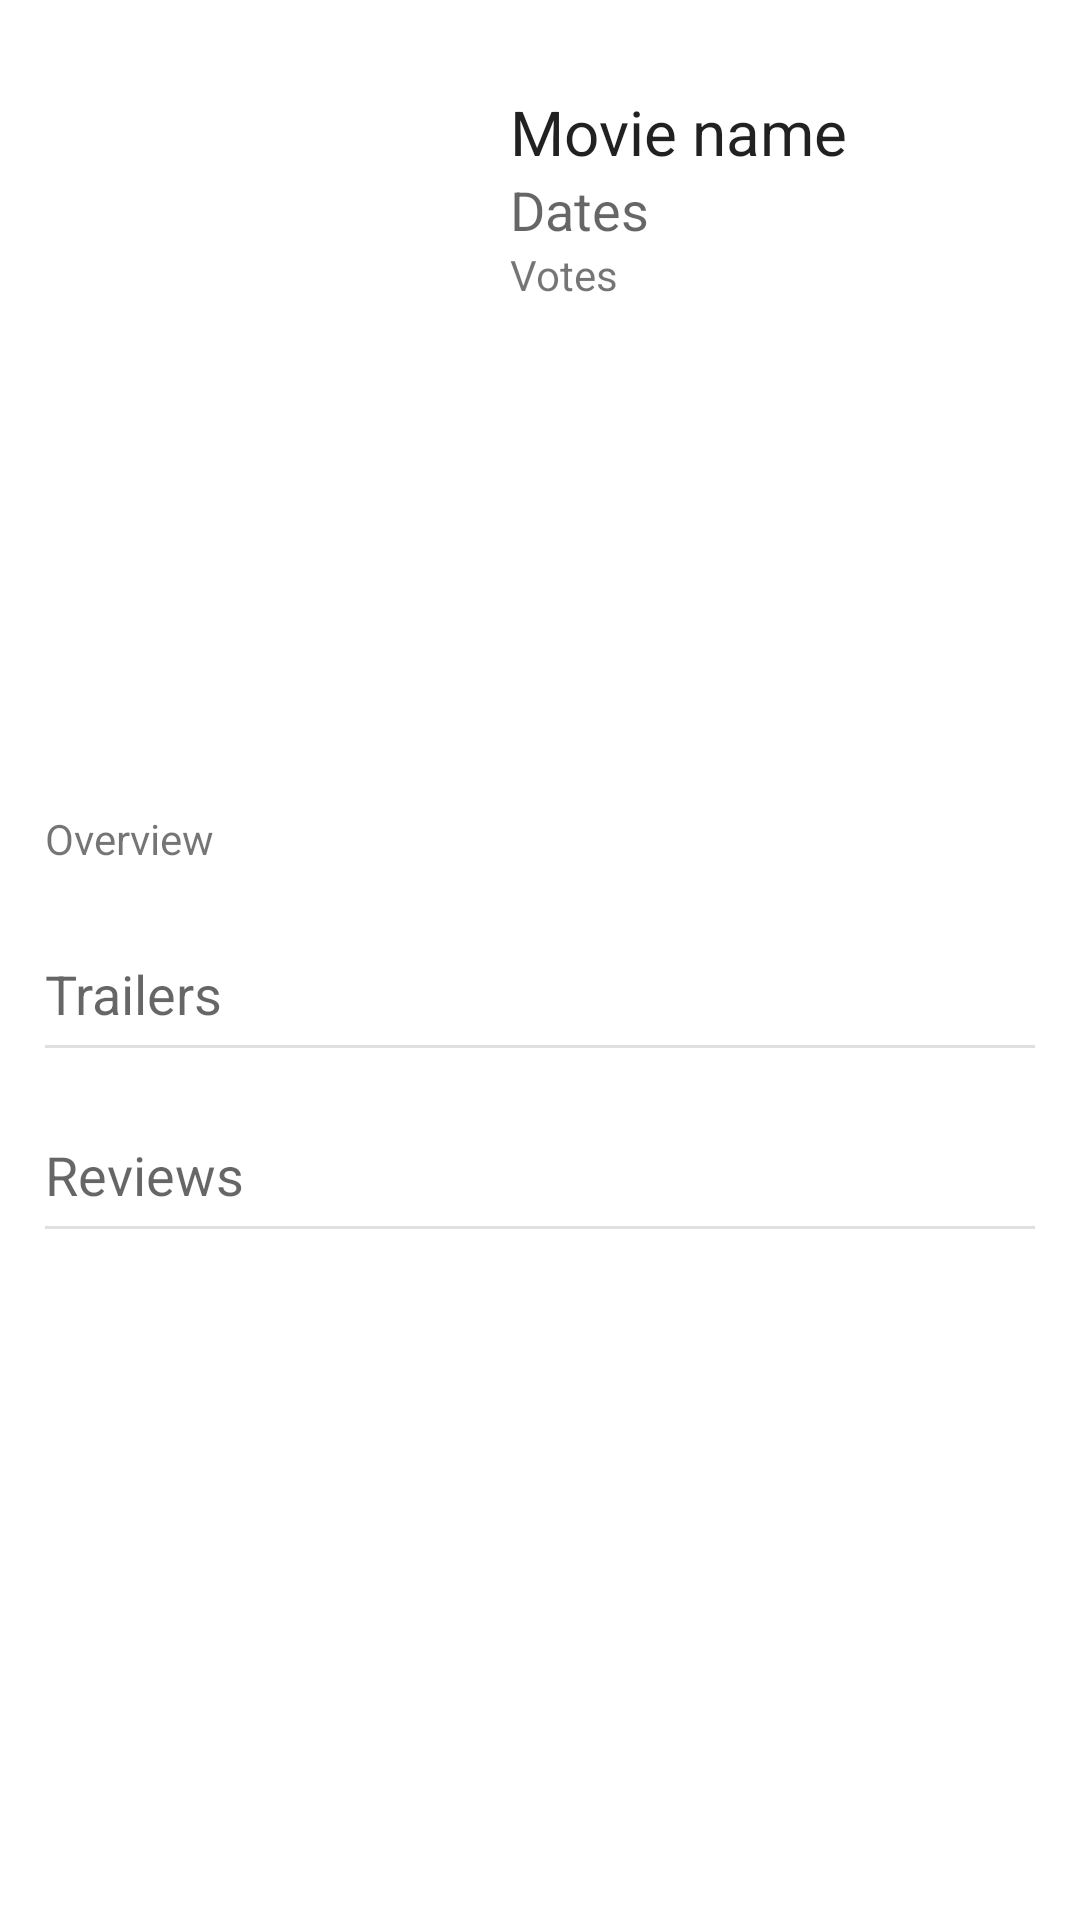

Produce the Android XML layout that renders to this screen, including the resource entries it uses.
<!-- AndroidManifest.xml: application theme AppTheme -->
<!-- res/layout/details.xml -->
<?xml version="1.0" encoding="utf-8"?>
<LinearLayout
    xmlns:android="http://schemas.android.com/apk/res/android"
    android:layout_width="match_parent"
    android:layout_height="match_parent"
    android:orientation="vertical"
    android:scrollbars="vertical"
    android:background="@color/color_bg"
    >

    <ScrollView
    xmlns:android="http://schemas.android.com/apk/res/android"
        android:layout_width="match_parent"
        android:layout_height="match_parent"
        android:fillViewport="true"
        >

    <LinearLayout
        android:layout_width="match_parent"
        android:orientation="vertical"
        android:layout_height="wrap_content">

        <RelativeLayout
            android:layout_width="match_parent"
            android:id="@+id/Upper"
            android:layout_height="wrap_content">

            <ImageView
                android:layout_marginStart="@dimen/detail_horizontal"
                android:layout_marginTop="@dimen/detail_vertical"
                android:layout_width="140dp"
                android:layout_height="210dp"
                android:id="@+id/poster_detail"

                android:layout_alignParentTop="true"
                android:layout_alignParentStart="true"
                android:adjustViewBounds="true"
                />

            <TextView
                android:textSize="10pt"
                android:layout_marginTop="@dimen/detail_vertical"
                android:layout_marginStart="@dimen/detail_horizontal"
                android:layout_width="wrap_content"
                android:layout_height="wrap_content"
                android:textAppearance="?android:attr/textAppearanceLarge"
                android:text="Movie name"
                android:id="@+id/Movie_name_detail"
                android:layout_toEndOf="@id/poster_detail"
                android:singleLine="false"
                />

            <TextView
                android:layout_width="wrap_content"
                android:layout_height="wrap_content"
                android:layout_marginStart="@dimen/detail_horizontal"
                android:id="@+id/Votes_Avg"
                android:text="Votes"
                android:layout_below="@+id/movie_date"
                android:layout_toEndOf="@id/poster_detail"
                />

            <TextView
                android:layout_width="wrap_content"
                android:layout_height="wrap_content"
                android:layout_marginStart="@dimen/detail_horizontal"
                android:textAppearance="?android:attr/textAppearanceMedium"
                android:id="@+id/movie_date"
                android:text="Dates"
                android:layout_toEndOf="@id/poster_detail"
                android:layout_below="@+id/Movie_name_detail"
                />

            <ToggleButton
                android:id="@+id/FavButton"
                android:layout_width="32dp"
                android:layout_height="32dp"
                android:src="@android:drawable/btn_star"
                android:background="#00ffffff"
                android:layout_below="@+id/Votes_Avg"
                android:layout_toEndOf="@id/poster_detail"
                android:layout_marginTop="@dimen/line_top"
                android:layout_marginStart="@dimen/detail_horizontal"
                android:textOn=""
                android:textOff=""/>

        </RelativeLayout>

        <TextView
            android:layout_width="wrap_content"
            android:layout_height="wrap_content"
            android:id="@+id/movie_overview"
            android:text="Overview"
            android:layout_marginLeft="@dimen/detail_horizontal"
            android:layout_marginRight="@dimen/detail_horizontal"

            android:layout_marginTop="@dimen/detail_vertical"
            android:singleLine="false"
        />



        <TextView
            android:layout_width="wrap_content"
            android:layout_height="wrap_content"
            android:text="@string/trailer"
            android:textAppearance="?android:attr/textAppearanceMedium"
            android:layout_marginLeft="@dimen/detail_horizontal"
            android:layout_marginTop="@dimen/detail_vertical"
            android:layout_marginRight="@dimen/detail_horizontal"
            />
        <View
            android:layout_width="fill_parent"
            android:layout_height="1dp"
            android:background="@color/material_grey"
            android:layout_marginTop="@dimen/line_top"
            android:layout_marginLeft="@dimen/detail_horizontal"
            android:layout_marginRight="@dimen/detail_horizontal"
            />
        <LinearLayout
            android:layout_width="wrap_content"
            android:layout_height="wrap_content"
            android:id="@+id/Fragment_placeholder"
            android:orientation="vertical"
            android:layout_marginLeft="@dimen/detail_horizontal"
            android:layout_marginRight="@dimen/detail_horizontal">
        </LinearLayout>

        <TextView
            android:layout_width="wrap_content"
            android:layout_height="wrap_content"
            android:text="Reviews"
            android:textAppearance="?android:attr/textAppearanceMedium"
            android:layout_marginLeft="@dimen/detail_horizontal"
            android:layout_marginTop="@dimen/detail_vertical"
            android:layout_marginRight="@dimen/detail_horizontal" />

        <View
            android:layout_width="fill_parent"
            android:layout_height="1dp"
            android:background="@color/material_grey"
            android:layout_marginTop="@dimen/line_top"
            android:layout_marginLeft="@dimen/detail_horizontal"
            android:layout_marginRight="@dimen/detail_horizontal"
            />

        <LinearLayout
            android:layout_width="match_parent"
            android:layout_height="wrap_content"
            android:id="@+id/Fragment2_placeholder"
            android:orientation="vertical"
            android:layout_marginLeft="@dimen/detail_horizontal"
            android:layout_marginRight="@dimen/detail_horizontal"
            >
        </LinearLayout>

    </LinearLayout>

</ScrollView>

</LinearLayout>
<!-- resources referenced by this layout -->
<resources>
  <color name="color_bg">#ffffff</color>
  <color name="material_grey">#E0E0E0</color>
  <dimen name="detail_horizontal">15dp</dimen>
  <dimen name="detail_vertical">30dp</dimen>
  <dimen name="line_top">5dp</dimen>
  <string name="trailer">Trailers</string>
</resources>
